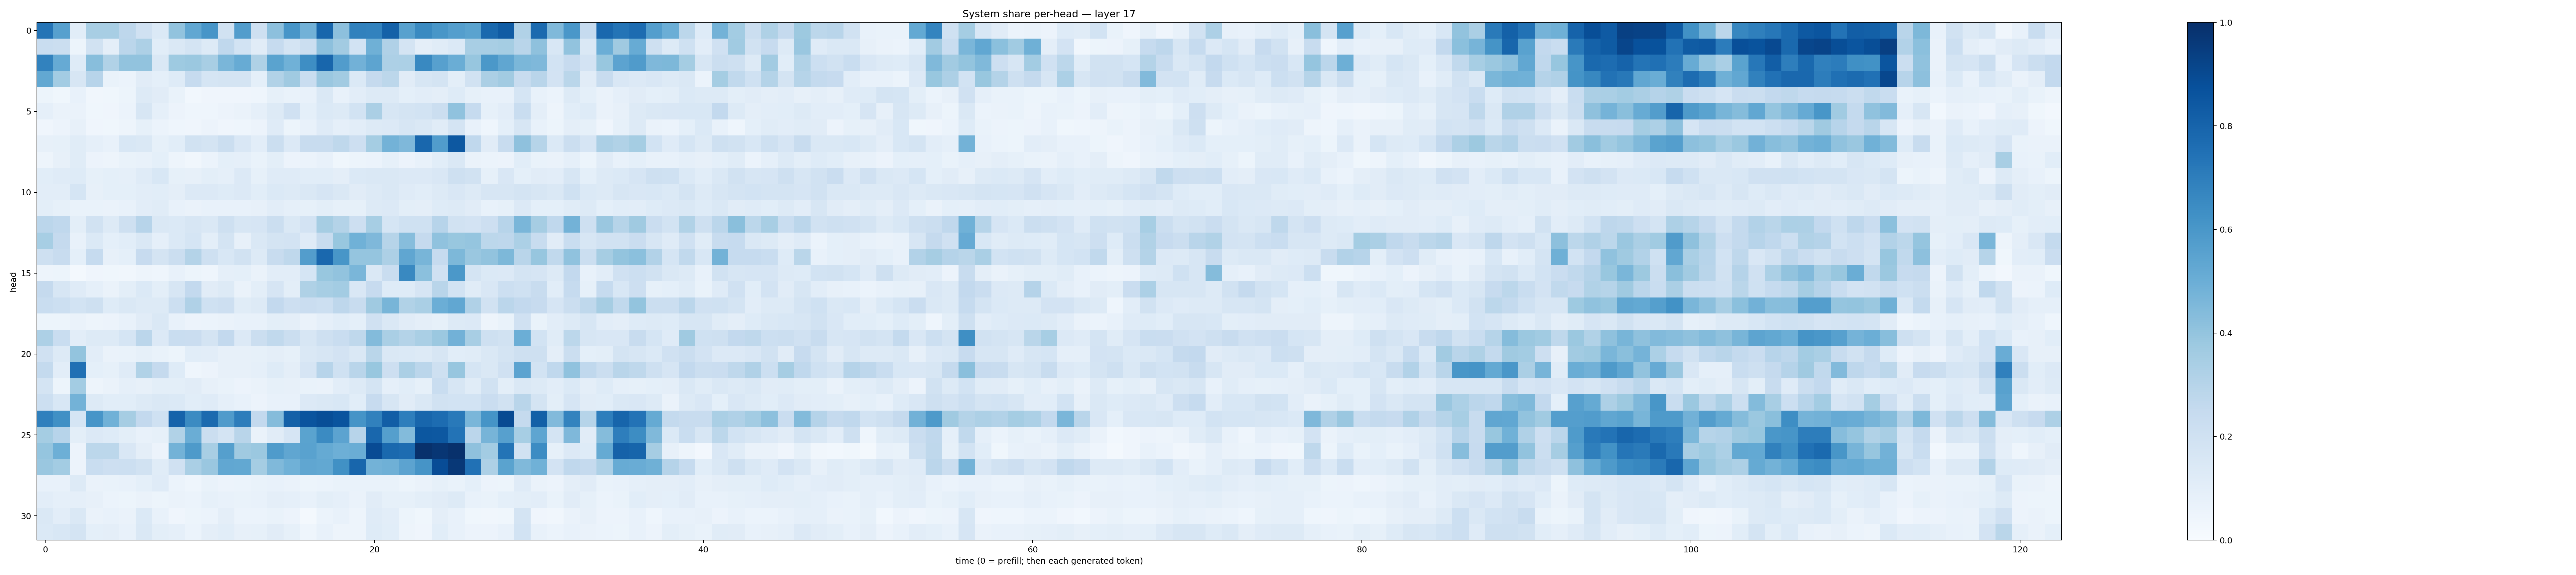

The data file committed next to this chart (first rows):
0.7352334, 0.5596678, 0.10737849, 0.343589, 0.34319362, 0.27627888, 0.19548604, 0.13916972, 0.40405026, 0.52820206, 0.6062135, 0.19278353, 0.5731137, 0.20603865, 0.41675916, 0.6067819, 0.4835898, 0.7929651, 0.4176573, 0.68401754, 0.67987335, 0.80911726, 0.55791634, 0.6556984
0.2305, 0.2232, 0.05213, 0.1943, 0.09418, 0.2813, 0.3274, 0.109, 0.1423, 0.1747, 0.1296, 0.2694, 0.1847, 0.1129, 0.2487, 0.1787, 0.225, 0.4176, 0.3603, 0.1848, 0.4895, 0.3193, 0.1726, 0.09709
0.6811, 0.5121, 0.1213, 0.4284, 0.3147, 0.4049, 0.4046, 0.1419, 0.3728, 0.3827, 0.3415, 0.4618, 0.5096, 0.3223, 0.5499, 0.4881, 0.6404, 0.7891, 0.5756, 0.4827, 0.5407, 0.3257, 0.3318, 0.6574
0.5248, 0.356, 0.159, 0.2945, 0.06884, 0.06187, 0.1122, 0.09248, 0.1229, 0.2467, 0.1683, 0.1743, 0.1734, 0.09262, 0.3154, 0.3705, 0.2308, 0.3843, 0.3624, 0.1399, 0.2514, 0.2797, 0.1114, 0.1565
0.0537, 0.03814, 0.07553, 0.03167, 0.03639, 0.05334, 0.1251, 0.1116, 0.06896, 0.03012, 0.04206, 0.04272, 0.04194, 0.04608, 0.08393, 0.06736, 0.07285, 0.1444, 0.07762, 0.1046, 0.1266, 0.1302, 0.09194, 0.1022
0.08645, 0.06537, 0.06611, 0.03882, 0.0423, 0.05949, 0.1581, 0.0874, 0.0584, 0.0431, 0.04635, 0.05676, 0.0662, 0.08839, 0.1293, 0.199, 0.09195, 0.1375, 0.1251, 0.1848, 0.3337, 0.1612, 0.1736, 0.1865
0.04157, 0.05485, 0.07937, 0.04021, 0.03746, 0.04829, 0.08377, 0.05937, 0.04321, 0.03927, 0.05734, 0.04235, 0.04624, 0.05555, 0.1181, 0.05106, 0.07333, 0.118, 0.08664, 0.1048, 0.1308, 0.1331, 0.1582, 0.1454
0.07975, 0.0836, 0.117, 0.08925, 0.07597, 0.1538, 0.1408, 0.08393, 0.1086, 0.193, 0.1721, 0.2206, 0.1487, 0.1054, 0.2202, 0.1363, 0.2357, 0.2394, 0.2701, 0.2138, 0.3529, 0.4794, 0.4498, 0.7864
0.04936, 0.0811, 0.1161, 0.05527, 0.04883, 0.06656, 0.07155, 0.0904, 0.05042, 0.03387, 0.06011, 0.09367, 0.08714, 0.06726, 0.09804, 0.0583, 0.06005, 0.07675, 0.03587, 0.05134, 0.06248, 0.08414, 0.05804, 0.07388
0.1066, 0.1206, 0.1215, 0.0853, 0.09315, 0.08982, 0.1194, 0.1533, 0.08478, 0.08052, 0.09838, 0.08629, 0.1366, 0.08491, 0.1199, 0.1176, 0.1092, 0.1072, 0.09603, 0.1398, 0.1473, 0.143, 0.1362, 0.1344
0.1022, 0.1024, 0.1689, 0.07908, 0.0923, 0.09096, 0.1035, 0.1084, 0.09692, 0.1353, 0.1357, 0.1243, 0.1331, 0.1056, 0.1383, 0.1276, 0.1481, 0.1656, 0.1451, 0.113, 0.1319, 0.1436, 0.1179, 0.1067
0.1009, 0.08243, 0.06879, 0.06933, 0.06504, 0.07078, 0.1028, 0.1134, 0.07608, 0.06392, 0.07742, 0.07686, 0.07573, 0.07817, 0.1054, 0.08713, 0.08263, 0.09768, 0.08503, 0.08477, 0.1259, 0.1349, 0.09799, 0.09446
0.284, 0.2672, 0.09853, 0.1941, 0.1314, 0.2066, 0.293, 0.1408, 0.1375, 0.1564, 0.1476, 0.2058, 0.1584, 0.1647, 0.2241, 0.1427, 0.1806, 0.3493, 0.3085, 0.2132, 0.3444, 0.1682, 0.2028, 0.2005
0.3468, 0.2536, 0.07451, 0.14, 0.09036, 0.1068, 0.1474, 0.08956, 0.1399, 0.1682, 0.09859, 0.1769, 0.08031, 0.1475, 0.175, 0.1835, 0.1205, 0.2401, 0.3882, 0.4862, 0.451, 0.2986, 0.4307, 0.2522
0.2046, 0.2361, 0.09265, 0.2462, 0.0797, 0.09181, 0.2436, 0.1775, 0.2225, 0.3051, 0.205, 0.1526, 0.1949, 0.1292, 0.2363, 0.2725, 0.5723, 0.7847, 0.6053, 0.3957, 0.3982, 0.3281, 0.5348, 0.4686
0.05037, 0.05133, 0.02077, 0.03951, 0.03579, 0.03271, 0.05074, 0.04513, 0.0729, 0.05418, 0.04348, 0.08956, 0.09293, 0.06398, 0.1045, 0.1047, 0.1714, 0.3881, 0.4027, 0.4646, 0.1443, 0.2323, 0.66, 0.4196
0.2511, 0.1626, 0.1204, 0.08944, 0.06419, 0.1, 0.1377, 0.09823, 0.1568, 0.2615, 0.1122, 0.1321, 0.06275, 0.1006, 0.1667, 0.09908, 0.3219, 0.346, 0.3586, 0.1487, 0.2445, 0.1215, 0.1228, 0.1672
0.2317, 0.218, 0.1859, 0.2033, 0.1247, 0.1455, 0.1294, 0.1288, 0.2167, 0.3185, 0.2027, 0.2121, 0.1167, 0.1258, 0.2612, 0.2113, 0.227, 0.2149, 0.2742, 0.2415, 0.3694, 0.4661, 0.3153, 0.3375
0.05376, 0.05223, 0.064, 0.04766, 0.05485, 0.07796, 0.1129, 0.1407, 0.07149, 0.05846, 0.06105, 0.06523, 0.07756, 0.07762, 0.09834, 0.09499, 0.06466, 0.08891, 0.1055, 0.0908, 0.1966, 0.1441, 0.1101, 0.09556
0.3258, 0.2316, 0.1048, 0.1316, 0.128, 0.1718, 0.2837, 0.1365, 0.2309, 0.2287, 0.1739, 0.2602, 0.1343, 0.2197, 0.2635, 0.2223, 0.1606, 0.2096, 0.2322, 0.2725, 0.441, 0.3378, 0.3081, 0.3387
0.1989, 0.1299, 0.3986, 0.1017, 0.06264, 0.06869, 0.08395, 0.06782, 0.05403, 0.108, 0.1048, 0.07957, 0.08179, 0.08542, 0.09721, 0.08593, 0.1478, 0.1617, 0.1819, 0.1438, 0.287, 0.1464, 0.1392, 0.1276
0.2575, 0.1044, 0.7503, 0.09316, 0.08519, 0.1178, 0.3128, 0.25, 0.1224, 0.04597, 0.05576, 0.08199, 0.07943, 0.08606, 0.1227, 0.09735, 0.1656, 0.2965, 0.1999, 0.2928, 0.3876, 0.2119, 0.3359, 0.2829
0.1777, 0.05277, 0.3593, 0.04881, 0.06623, 0.0878, 0.08002, 0.09899, 0.1009, 0.1103, 0.08153, 0.06664, 0.05744, 0.06392, 0.08441, 0.07866, 0.06993, 0.06496, 0.1029, 0.1307, 0.1754, 0.08735, 0.1055, 0.08563
0.2173, 0.155, 0.4804, 0.1285, 0.1066, 0.1079, 0.1301, 0.142, 0.1377, 0.1065, 0.1203, 0.08646, 0.07156, 0.05795, 0.07702, 0.07334, 0.1364, 0.1463, 0.155, 0.1066, 0.2433, 0.1572, 0.1122, 0.1457
0.6906, 0.6312, 0.1694, 0.6072, 0.4862, 0.3494, 0.2584, 0.201, 0.8016, 0.6485, 0.7751, 0.581, 0.7016, 0.26, 0.4357, 0.8103, 0.8603, 0.8838, 0.8605, 0.6159, 0.6868, 0.8231, 0.6991, 0.7927
0.3525, 0.2958, 0.09912, 0.1351, 0.1233, 0.1004, 0.07736, 0.08556, 0.314, 0.5034, 0.2241, 0.1721, 0.2893, 0.06522, 0.1124, 0.166, 0.5484, 0.6498, 0.5448, 0.2963, 0.7866, 0.5641, 0.4394, 0.8479
0.3977, 0.4957, 0.05565, 0.2785, 0.2799, 0.1502, 0.09711, 0.05687, 0.4781, 0.5859, 0.3428, 0.564, 0.3686, 0.3825, 0.5845, 0.5342, 0.554, 0.5183, 0.4956, 0.5028, 0.894, 0.7809, 0.7659, 0.9955
0.3856, 0.357, 0.05596, 0.2336, 0.211, 0.217, 0.1937, 0.1139, 0.1961, 0.3387, 0.3863, 0.5299, 0.5265, 0.3517, 0.4468, 0.487, 0.5349, 0.5251, 0.6274, 0.7891, 0.4796, 0.4901, 0.5463, 0.6105
0.07232, 0.07206, 0.1253, 0.06272, 0.06836, 0.07166, 0.09341, 0.1181, 0.06181, 0.04366, 0.06692, 0.05591, 0.06097, 0.06856, 0.07297, 0.06453, 0.0534, 0.0597, 0.06969, 0.06949, 0.0676, 0.0698, 0.05272, 0.06628
0.1018, 0.08893, 0.08857, 0.07872, 0.06106, 0.05283, 0.06337, 0.05399, 0.06366, 0.06188, 0.08374, 0.07582, 0.06864, 0.07674, 0.09615, 0.08877, 0.07248, 0.1004, 0.08599, 0.06559, 0.1115, 0.08204, 0.08443, 0.09837
0.1461, 0.1044, 0.1413, 0.06292, 0.07047, 0.06409, 0.1382, 0.0732, 0.04224, 0.05376, 0.06178, 0.09726, 0.05931, 0.06221, 0.06951, 0.05569, 0.02043, 0.061, 0.07221, 0.049, 0.1177, 0.1042, 0.05202, 0.03836
0.1402, 0.1555, 0.1797, 0.09346, 0.09729, 0.07386, 0.1435, 0.09865, 0.08881, 0.06201, 0.09655, 0.1092, 0.08107, 0.08305, 0.1131, 0.08507, 0.04355, 0.0723, 0.04962, 0.04777, 0.1245, 0.1076, 0.04958, 0.03989
